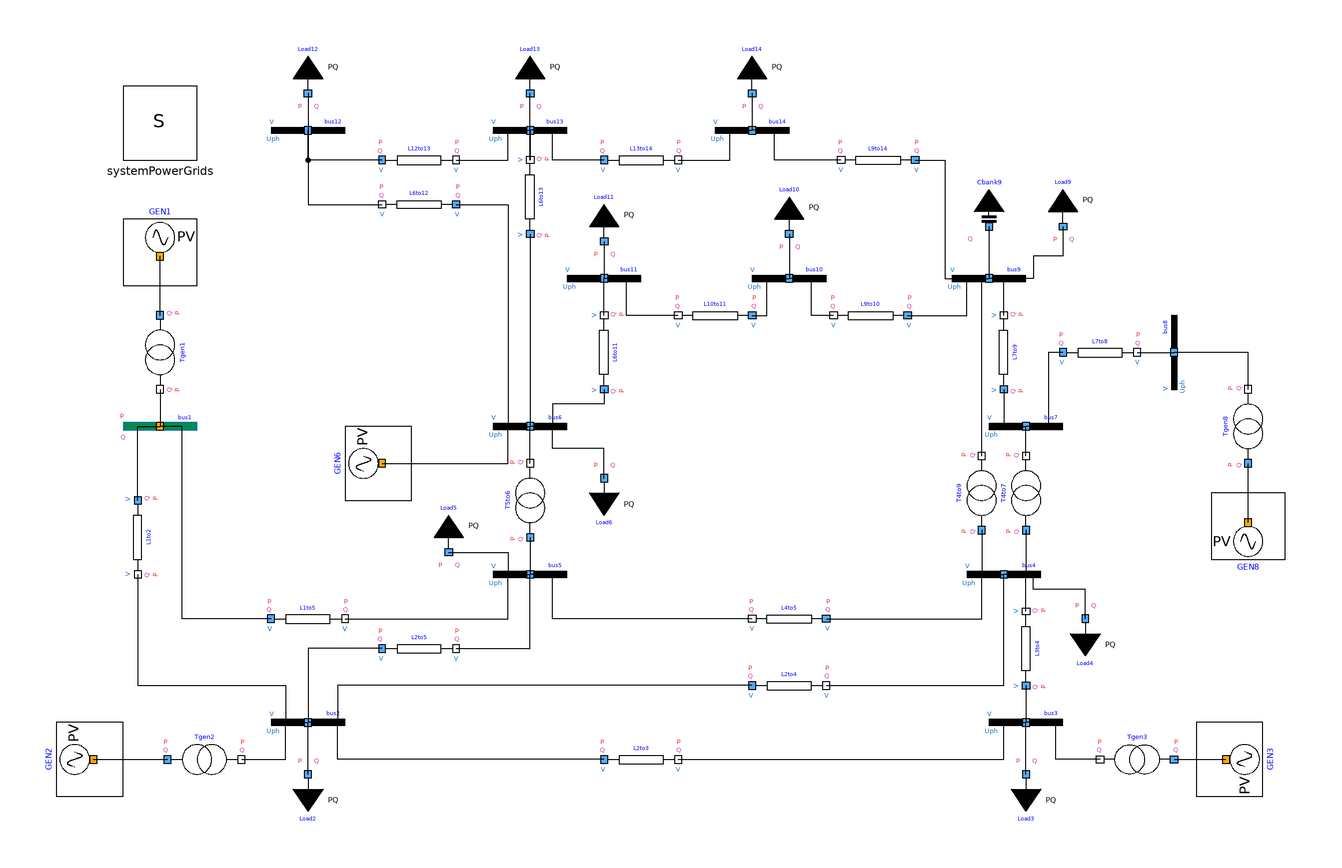

Above is the diagram view of the following Modelica model: its components placed by their Placement annotations and its connect equations drawn as lines.

model IEEE14busPowerFlow "Power flow model of the IEEE 14-bus benchmark"
  extends Modelica.Icons.Example;
  inner PowerGridsMC.Electrical.System systemPowerGrids(showDataOnDiagramsPu=
        false)                                          annotation (
    Placement(transformation(origin={-130,82},    extent = {{-10, -10}, {10, 10}})));

// Buses
  PowerGridsMC.Electrical.PowerFlow.SlackBus bus1(
    SNom = 100e6,
    U = 69e3*1.0598,
    UNom = 69000)
    annotation (
    Placement(visible = true, transformation(origin = {-130, 0}, extent = {{-10, -10}, {10, 10}}, rotation = 0)));
  PowerGridsMC.Electrical.Buses.Bus bus2(
    SNom = 100e6,
    UNom = 69e3)
    annotation (
    Placement(visible = true, transformation(origin = {-90, -80}, extent = {{-10, -10}, {10, 10}}, rotation = 0)));
  PowerGridsMC.Electrical.Buses.Bus bus3(
    SNom = 100e6,
    UNom = 69e3)
    annotation (
    Placement(visible = true, transformation(origin={104,-80},    extent = {{-10, -10}, {10, 10}}, rotation = 0)));
  PowerGridsMC.Electrical.Buses.Bus bus4(
    SNom = 100e6,
    UNom = 69e3)
    annotation (
    Placement(visible = true, transformation(origin={98,-40},     extent = {{-10, -10}, {10, 10}}, rotation = 0)));
  PowerGridsMC.Electrical.Buses.Bus bus5(
    SNom = 100e6,
    UNom = 69e3)
    annotation (
    Placement(visible = true, transformation(origin = {-30, -40}, extent = {{-10, -10}, {10, 10}}, rotation = 0)));
  PowerGridsMC.Electrical.Buses.Bus bus6(
    SNom = 100e6,
    UNom = 13.8e3)
    annotation (
    Placement(visible = true, transformation(origin = {-30, 0}, extent = {{-10, -10}, {10, 10}}, rotation = 0)));
  PowerGridsMC.Electrical.Buses.Bus bus7(
    SNom = 100e6,
    UNom = 13.8e3)
    annotation (
    Placement(visible = true, transformation(origin={104,0},    extent = {{-10, -10}, {10, 10}}, rotation = 0)));
  PowerGridsMC.Electrical.Buses.Bus bus8(
    SNom = 100e6,
    UNom = 13.8e3)
    annotation (
    Placement(visible = true, transformation(origin={144,20},    extent = {{-10, -10}, {10, 10}}, rotation = 90)));
  PowerGridsMC.Electrical.Buses.Bus bus9(
    SNom = 100e6,
    UNom = 13.8e3)
    annotation (
    Placement(visible = true, transformation(origin={94,40},     extent = {{-10, -10}, {10, 10}}, rotation = 0)));
  PowerGridsMC.Electrical.Buses.Bus bus10(
    SNom = 100e6,
    UNom = 13.8e3)
    annotation (
    Placement(visible = true, transformation(origin = {40, 40}, extent = {{-10, -10}, {10, 10}}, rotation = 0)));
  PowerGridsMC.Electrical.Buses.Bus bus11(
    SNom = 100e6,
    UNom = 13.8e3)
    annotation (
    Placement(visible = true, transformation(origin = {-10, 40}, extent = {{-10, -10}, {10, 10}}, rotation = 0)));
  PowerGridsMC.Electrical.Buses.Bus bus12(
    SNom = 100e6,
    UNom = 13.8e3)
    annotation (
    Placement(visible = true, transformation(origin = {-90, 80}, extent = {{-10, -10}, {10, 10}}, rotation = 0)));
  PowerGridsMC.Electrical.Buses.Bus bus13(
    SNom = 100e6,
    UNom = 13.8e3)
    annotation (
    Placement(visible = true, transformation(origin = {-30, 80}, extent = {{-10, -10}, {10, 10}}, rotation = 0)));
  PowerGridsMC.Electrical.Buses.Bus bus14(
    SNom = 100e6,
    UNom = 13.8e3)
    annotation (
    Placement(visible = true, transformation(origin = {30, 80}, extent = {{-10, -10}, {10, 10}}, rotation = 0)));

// Lines
  PowerGridsMC.Electrical.Branches.LineConstantImpedance L1to2(
    portVariablesPhases = true,
    R = 0.922682,
    X = 2.81708,
    G = 0,
    B = 0.00110901,
    SNom = 100e6,
    UNom = 69e3)
    annotation (
    Placement(visible = true, transformation(origin={-136,-30},    extent = {{-10, -10}, {10, 10}}, rotation = -90)));
  PowerGridsMC.Electrical.Branches.LineConstantImpedanceWithBreakers L1to5(
    portVariablesPhases = true,
    R = 2.57237,
    X = 10.6189,
    B = 0.0010334,
    G = 0,
    SNom = 100e6,
    UNom = 69e3)
    annotation (
    Placement(visible = true, transformation(origin = {-90, -52}, extent = {{-10, -10}, {10, 10}}, rotation = 0)));
  PowerGridsMC.Electrical.Branches.LineConstantImpedance L2to3(
    portVariablesPhases = true,
    R = 2.23719,
    X = 9.42535,
    G = 0,
    B = 0.000919975,
    SNom=100000000,
    UNom=69000,
    showPortData=true)
    annotation (
    Placement(visible = true, transformation(origin = {0, -90}, extent = {{-10, -10}, {10, 10}}, rotation = 0)));
  PowerGridsMC.Electrical.Branches.LineConstantImpedance L2to4(
    portVariablesPhases = true,
    R = 2.76662,
    X = 8.3946,
    G = 0,
    B = 0.000714136,
    SNom = 100e6,
    UNom = 69e3)
    annotation (
    Placement(visible = true, transformation(origin = {40, -70}, extent = {{-10, -10}, {10, 10}}, rotation = 0)));
  PowerGridsMC.Electrical.Branches.LineConstantImpedance L2to5(
    portVariablesPhases = true,
    R = 2.71139,
    X = 8.27843,
    G = 0,
    B = 0.000726738,
    SNom = 100e6,
    UNom = 69e3)
    annotation (
    Placement(visible = true, transformation(origin = {-60, -60}, extent = {{-10, -10}, {10, 10}}, rotation = 0)));
  PowerGridsMC.Electrical.Branches.LineConstantImpedance L3to4(
    portVariablesPhases = true,
    R = 3.19035,
    X = 8.14274,
    G = 0,
    B = 0.000268851,
    SNom = 100e6,
    UNom = 69e3)
    annotation (
    Placement(visible = true, transformation(origin={104,-60},    extent = {{10, -10}, {-10, 10}}, rotation = -90)));
  PowerGridsMC.Electrical.Branches.LineConstantImpedance L4to5(
    portVariablesPhases = true,
    R = 0.635593,
    X = 2.00486,
    G = 0,
    B = 0,
    SNom = 100e6,
    UNom = 69e3)
    annotation (
    Placement(visible = true, transformation(origin = {40, -52}, extent = {{10, -10}, {-10, 10}}, rotation = 0)));
  PowerGridsMC.Electrical.Branches.LineConstantImpedance L6to11(
    portVariablesPhases = true,
    R = 0.18088,
    X = 0.378785,
    G = 0,
    B = 0,
    SNom = 100e6,
    UNom = 13.8e3)
    annotation (
    Placement(visible = true, transformation(origin = {-10, 20}, extent = {{10, -10}, {-10, 10}}, rotation = -90)));
  PowerGridsMC.Electrical.Branches.LineConstantImpedance L6to12(
    portVariablesPhases = true,
    R = 0.23407,
    X = 0.487165,
    G = 0,
    B = 0,
    SNom = 100e6,
    UNom = 13.8e3)
    annotation (
    Placement(visible = true, transformation(origin = {-60, 60}, extent = {{10, -10}, {-10, 10}}, rotation = 0)));
  PowerGridsMC.Electrical.Branches.LineConstantImpedance L6to13(
    portVariablesPhases = true,
    R = 0.125976,
    X = 0.248086,
    G = 0,
    B = 0,
    SNom = 100e6,
    UNom = 13.8e3)
    annotation (
    Placement(visible = true, transformation(origin = {-30, 62}, extent = {{10, -10}, {-10, 10}}, rotation = -90)));
  PowerGridsMC.Electrical.Branches.LineConstantImpedance L7to8(
    portVariablesPhases = true,
    R = 0,
    X = 0.33546,
    G = 0,
    B = 0,
    SNom = 100e6,
    UNom = 13.8e3)
    annotation (
    Placement(visible = true, transformation(origin={124,20},    extent = {{-10, -10}, {10, 10}}, rotation = 0)));
  PowerGridsMC.Electrical.Branches.LineConstantImpedance L7to9(
    portVariablesPhases = true,
    R = 0,
    X = 0.209503,
    G = 0,
    B = 0,
    SNom = 100e6,
    UNom = 13.8e3)
    annotation (
    Placement(visible = true, transformation(origin={98,20},     extent = {{10, -10}, {-10, 10}}, rotation = -90)));
  PowerGridsMC.Electrical.Branches.LineConstantImpedance L9to10(
    portVariablesPhases = true,
    R = 0.060579,
    X = 0.160922,
    G = 0,
    B = 0,
    SNom = 100e6,
    UNom = 13.8e3)
    annotation (
    Placement(visible = true, transformation(origin={62,30},    extent = {{10, -10}, {-10, 10}}, rotation = 0)));
  PowerGridsMC.Electrical.Branches.LineConstantImpedance L9to14(
    portVariablesPhases = true,
    R = 0.242068,
    X = 0.514912,
    G = 0,
    B = 0,
    SNom = 100e6,
    UNom = 13.8e3)
    annotation (
    Placement(visible = true, transformation(origin={64,72},    extent = {{10, -10}, {-10, 10}}, rotation = 0)));
  PowerGridsMC.Electrical.Branches.LineConstantImpedance L10to11(
    portVariablesPhases = true,
    R = 0.156256,
    X = 0.365778,
    G = 0,
    B = 0,
    SNom = 100e6,
    UNom = 13.8e3)
    annotation (
    Placement(visible = true, transformation(origin = {20, 30}, extent = {{10, -10}, {-10, 10}}, rotation = 0)));
  PowerGridsMC.Electrical.Branches.LineConstantImpedance L12to13(
    portVariablesPhases = true,
    R = 0.42072,
    X = 0.380651,
    G = 0,
    B = 0,
    SNom=100000000,
    UNom=13800,
    showPortData=true)
    annotation (
    Placement(visible = true, transformation(origin = {-60, 72}, extent = {{-10, -10}, {10, 10}}, rotation = 0)));
  PowerGridsMC.Electrical.Branches.LineConstantImpedance L13to14(
    portVariablesPhases = true,
    R = 0.325519,
    X = 0.662763,
    G = 0,
    B = 0,
    SNom = 100e6,
    UNom = 13.8e3)
    annotation (
    Placement(visible = true, transformation(origin = {0, 72}, extent = {{-10, -10}, {10, 10}}, rotation = 0)));

// LOADS
  PowerGridsMC.Electrical.Loads.LoadPQ Load2(
    portVariablesPhases=true,
    P=21.7e6,
    Q=12.7e6,
    SNom=100e6,
    UNom=69e3) annotation (Placement(visible=true, transformation(
        origin={-90,-94},
        extent={{-10,-10},{10,10}},
        rotation=0)));
  PowerGridsMC.Electrical.Loads.LoadPQ Load3(
    portVariablesPhases=true,
    P=94.2e6,
    Q=19.1e6,
    SNom=100e6,
    UNom=69e3) annotation (Placement(visible=true, transformation(
        origin={104,-94},
        extent={{-10,-10},{10,10}},
        rotation=0)));
  PowerGridsMC.Electrical.Loads.LoadPQ Load4(
    portVariablesPhases=true,
    P=47.8e6,
    Q=-3.9e6,
    SNom=100e6,
    UNom=69e3) annotation (Placement(transformation(origin = {120, -52}, extent = {{-10, -10}, {10, 10}})));
  PowerGridsMC.Electrical.Loads.LoadPQ Load5(
    portVariablesPhases=true,
    P=7.6e6,
    Q=1.6e6,
    SNom=100e6,
    UNom=69e3) annotation (Placement(transformation(origin = {-52, -34}, extent = {{10, -10}, {-10, 10}}, rotation = -180)));
  PowerGridsMC.Electrical.Loads.LoadPQ Load6(
    portVariablesPhases=true,
    P=11.2e6,
    Q=7.5e6,
    SNom=100e6,
    UNom=13.8e3) annotation (Placement(transformation(origin = {-10, -14}, extent = {{-10, -10}, {10, 10}})));
  PowerGridsMC.Electrical.Loads.LoadPQ Load9(
    portVariablesPhases=true,
    P=29.5e6,
    Q=16.6e6,
    SNom=100e6,
    UNom=13.8e3) annotation (Placement(transformation(origin = {114, 54}, extent = {{10, -10}, {-10, 10}}, rotation = -180)));
  PowerGridsMC.Electrical.Loads.LoadPQ Load10(
    portVariablesPhases=true,
    P=9e6,
    Q=5.8e6,
    SNom=100e6,
    UNom=13.8e3) annotation (Placement(transformation(origin = {40, 52}, extent = {{10, -10}, {-10, 10}}, rotation = -180)));
  PowerGridsMC.Electrical.Loads.LoadPQ Load11(
    portVariablesPhases=true,
    P=3.5e6,
    Q=1.8e6,
    SNom=100e6,
    UNom=13.8e3) annotation (Placement(transformation(origin = {-10, 50}, extent = {{10, -10}, {-10, 10}}, rotation = -180)));
  PowerGridsMC.Electrical.Loads.LoadPQ Load12(
    portVariablesPhases=true,
    P=6.1e6,
    Q=1.6e6,
    SNom=100e6,
    UNom=13.8e3) annotation (Placement(transformation(origin = {-90, 90}, extent = {{10, -10}, {-10, 10}}, rotation = -180)));
  PowerGridsMC.Electrical.Loads.LoadPQ Load13(
    portVariablesPhases=true,
    P=13.8e6,
    Q=5.8e6,
    SNom=100e6,
    UNom=13.8e3) annotation (Placement(transformation(origin = {-30, 90}, extent = {{10, -10}, {-10, 10}}, rotation = -180)));
  PowerGridsMC.Electrical.Loads.LoadPQ Load14(
    portVariablesPhases=true,
    P=14.9e6,
    Q=5e6,
    SNom=100e6,
    UNom=13.8e3) annotation (Placement(transformation(origin = {30, 90}, extent = {{10, -10}, {-10, 10}}, rotation = -180)));

// Capacitor bank
  PowerGridsMC.Electrical.Banks.CapacitorBankFixed Cbank9(
    portVariablesPhases = true,
    B = 0.099769,
    SNom = 100e6,
    UNom = 13.8e3)
    annotation (
    Placement(visible = true, transformation(origin={94,54},     extent = {{-10, -10}, {10, 10}}, rotation = 180)));

// Transformers
  PowerGridsMC.Electrical.Branches.TransformerFixedRatio T4to7(
    portVariablesPhases=true,
    R=0,
    X=0.398248,
    B=0,
    G=0,
    rFixed=0.204082,
    SNom=100e6,
    UNomA=69e3,
    UNomB=13.8e3) annotation (Placement(visible=true, transformation(
        origin={104,-18},
        extent={{10,10},{-10,-10}},
        rotation=-90)));
  PowerGridsMC.Electrical.Branches.TransformerFixedRatio T4to9(
    portVariablesPhases=true,
    R=0,
    X=1.05919,
    B=0,
    G=0,
    rFixed=0.208333,
    SNom=100e6,
    UNomA=69.0e3,
    UNomB=13.8e3) annotation (Placement(visible=true, transformation(
        origin={92,-18},
        extent={{-10,-10},{10,10}},
        rotation=90)));
  PowerGridsMC.Electrical.Branches.TransformerFixedRatio T5to6(
    portVariablesPhases=true,
    R=0,
    X=0.479948,
    B=0,
    G=0,
    rFixed=0.212766,
    SNom=100e6,
    UNomA=69e3,
    UNomB=13.8e3) annotation (Placement(visible=true, transformation(
        origin={-30,-20},
        extent={{-10,-10},{10,10}},
        rotation=90)));
  PowerGridsMC.Electrical.Branches.TransformerFixedRatio Tgen1(
    portVariablesPhases=true,
    R=0,
    X=0.393146,
    B=0,
    G=0,
    rFixed=2.875,
    SNom=1211e6,
    UNomA=24e3,
    UNomB=69e3) annotation (Placement(visible=true, transformation(
        origin={-130,20},
        extent={{-10,-10},{10,10}},
        rotation=-90)));
  PowerGridsMC.Electrical.Branches.TransformerFixedRatioWithBreaker Tgen2(
    portVariablesPhases = true,
    R = 0,
    X = 0.425089,
    B = 0,
    G = 0,
    rFixed = 2.875,
    SNom = 1120e6,
    UNomA = 24e3,
    UNomB = 69e3)
    annotation (
    Placement(visible = true, transformation(origin={-118,-90},    extent = {{-10, -10}, {10, 10}}, rotation = 0)));
  PowerGridsMC.Electrical.Branches.TransformerFixedRatio Tgen3(
    portVariablesPhases=true,
    R=0,
    X=0.288545,
    B=0,
    G=0,
    rFixed=3.45,
    SNom=1650e6,
    UNomA=20e3,
    UNomB=69e3) annotation (Placement(visible=true, transformation(
        origin={134,-90},
        extent={{10,-10},{-10,10}},
        rotation=0)));
  PowerGridsMC.Electrical.Branches.TransformerFixedRatio Tgen8(
    portVariablesPhases=true,
    R=0,
    X=0.076176,
    B=0,
    G=0,
    rFixed=0.766667,
    SNom=250e6,
    UNomA=18e3,
    UNomB=13.8e3) annotation (Placement(visible=true, transformation(
        origin={164,0},
        extent={{-10,-10},{10,10}},
        rotation=90)));

// Generators
  PowerGridsMC.Electrical.PowerFlow.PVBus GEN1(
    portVariablesPhases = true,
    SNom=1211000000,
    UNom=24000,
    P=-229290000,
    U=24000)
    annotation (
    Placement(visible = true, transformation(origin = {-130, 46}, extent = {{-10, -10}, {10, 10}}, rotation = 180)));
  PowerGridsMC.Electrical.PowerFlow.PVBus GEN2(
    portVariablesPhases = true,
    SNom=1120000000,
    UNom=24000,
    U=24000,
    P=-40000000)
    annotation (
    Placement(visible = true, transformation(origin={-148,-90},    extent = {{-10, -10}, {10, 10}}, rotation = -90)));
  PowerGridsMC.Electrical.PowerFlow.PVBus GEN3(
    portVariablesPhases = true,
    SNom=1650000000,
    UNom=20000,
    U=20000,
    P=0)
    annotation (
    Placement(visible = true, transformation(origin={158,-90},    extent = {{-10, -10}, {10, 10}}, rotation = 90)));
  PowerGridsMC.Electrical.PowerFlow.PVBus GEN6(
    portVariablesPhases = true,
    SNom=80000000,
    UNom=13800,
    U=13800,
    P = 0)
    annotation (
    Placement(visible = true, transformation(origin = {-70, -10}, extent = {{-10, -10}, {10, 10}}, rotation = -90)));
  PowerGridsMC.Electrical.PowerFlow.PVBus GEN8(
    portVariablesPhases = true,
    SNom=250000000,
    UNom=18000,
    U=18000,
    P = 0)
    annotation (
    Placement(visible = true, transformation(origin={164,-26},    extent = {{-10, -10}, {10, 10}}, rotation = 0)));

equation
  connect(bus12.terminal, L6to12.terminalB) annotation (
    Line(points = {{-90, 80}, {-90, 80}, {-90, 60}, {-70, 60}, {-70, 60}}));
  connect(L12to13.terminalA, bus12.terminal) annotation (
    Line(points={{-70,72},{-90,72},{-90,80}}));
  connect(L12to13.terminalB, bus13.terminal) annotation (
    Line(points = {{-50, 72}, {-36, 72}, {-36, 80}, {-30, 80}}));
  connect(L6to12.terminalA, bus6.terminal) annotation (
    Line(points = {{-50, 60}, {-36, 60}, {-36, 0}, {-30, 0}, {-30, 0}}));
  connect(L6to13.terminalA, bus6.terminal) annotation (
    Line(points = {{-30, 52}, {-30, 52}, {-30, 0}, {-30, 0}}));
  connect(L6to13.terminalB, bus13.terminal) annotation (
    Line(points = {{-30, 72}, {-30, 72}, {-30, 80}, {-30, 80}}));
  connect(bus13.terminal, L6to13.terminalB) annotation (
    Line(points = {{-30, 80}, {-30, 80}, {-30, 72}, {-30, 72}}));
  connect(L6to11.terminalA, bus6.terminal) annotation (
    Line(points = {{-10, 10}, {-10, 10}, {-10, 6}, {-24, 6}, {-24, 0}, {-30, 0}, {-30, 0}}));
  connect(L6to11.terminalB, bus11.terminal) annotation (
    Line(points = {{-10, 30}, {-10, 30}, {-10, 40}, {-10, 40}}));
  connect(L13to14.terminalA, bus13.terminal) annotation (
    Line(points = {{-10, 72}, {-24, 72}, {-24, 80}, {-30, 80}}));
  connect(L13to14.terminalB, bus14.terminal) annotation (
    Line(points = {{10, 72}, {24, 72}, {24, 80}, {30, 80}}));
  connect(L9to14.terminalB, bus14.terminal) annotation (
    Line(points={{54,72},{36,72},{36,80},{30,80}}));
  connect(L9to14.terminalA, bus9.terminal) annotation (
    Line(points={{74,72},{82,72},{82,40},{94,40}}));
  connect(L10to11.terminalB, bus11.terminal) annotation (
    Line(points = {{10, 30}, {-4, 30}, {-4, 40}, {-10, 40}, {-10, 40}}));
  connect(L10to11.terminalA, bus10.terminal) annotation (
    Line(points = {{30, 30}, {34, 30}, {34, 40}, {40, 40}, {40, 40}}));
  connect(L9to10.terminalB, bus10.terminal) annotation (
    Line(points={{52,30},{46,30},{46,40},{40,40}}));
  connect(L9to10.terminalA, bus9.terminal) annotation (
    Line(points={{72,30},{88,30},{88,40},{94,40}}));
  connect(L7to8.terminalA, bus7.terminal) annotation (
    Line(points={{114,20},{110,20},{110,0},{104,0}}));
  connect(L7to9.terminalA, bus7.terminal) annotation (
    Line(points={{98,10},{98,0},{104,0}}));
  connect(L7to9.terminalB, bus9.terminal) annotation (
    Line(points={{98,30},{98,40},{94,40}}));
  connect(L7to8.terminalB, bus8.terminal) annotation (
    Line(points={{134,20},{144,20}}));
  connect(T4to9.terminalA, bus4.terminal) annotation (
    Line(points={{92,-28},{92,-40},{98,-40}}));
  connect(T4to9.terminalB, bus9.terminal) annotation (
    Line(points={{92,-8},{92,40},{94,40}}));
  connect(T5to6.terminalB, bus6.terminal) annotation (
    Line(points = {{-30, -10}, {-30, -10}, {-30, 0}, {-30, 0}}));
  connect(T5to6.terminalA, bus5.terminal) annotation (
    Line(points = {{-30, -30}, {-30, -30}, {-30, -40}, {-30, -40}}));
  connect(L1to2.terminalA, bus1.terminal) annotation (
    Line(points={{-136,-20},{-136,0},{-130,0}}));
  connect(L1to2.terminalB, bus2.terminal) annotation (
    Line(points={{-136,-40},{-136,-70},{-96,-70},{-96,-80},{-90,-80}}));
  connect(L1to5.terminalA, bus1.terminal) annotation (
    Line(points = {{-100, -52}, {-124, -52}, {-124, 0}, {-130, 0}, {-130, 0}}));
  connect(L1to5.terminalB, bus5.terminal) annotation (
    Line(points = {{-80, -52}, {-36, -52}, {-36, -40}, {-30, -40}, {-30, -40}}));
  connect(L2to5.terminalB, bus5.terminal) annotation (
    Line(points = {{-50, -60}, {-30, -60}, {-30, -40}, {-30, -40}}));
  connect(L4to5.terminalB, bus5.terminal) annotation (
    Line(points = {{30, -52}, {-24, -52}, {-24, -40}, {-30, -40}, {-30, -40}}));
  connect(L2to5.terminalA, bus2.terminal) annotation (
    Line(points = {{-70, -60}, {-90, -60}, {-90, -80}, {-90, -80}}));
  connect(L2to4.terminalA, bus2.terminal) annotation (
    Line(points = {{30, -70}, {-82, -70}, {-82, -80}, {-90, -80}, {-90, -80}}));
  connect(L3to4.terminalB, bus4.terminal) annotation (
    Line(points={{104,-50},{104,-40},{98,-40}}));
  connect(L3to4.terminalA, bus3.terminal) annotation (
    Line(points={{104,-70},{104,-80}}));
  connect(L2to4.terminalB, bus4.terminal) annotation (
    Line(points={{50,-70},{98,-70},{98,-40}}));
  connect(L4to5.terminalA, bus4.terminal) annotation (
    Line(points={{50,-52},{92,-52},{92,-40},{98,-40}}));
  connect(L2to3.terminalB, bus3.terminal) annotation (
    Line(points={{10,-90},{98,-90},{98,-80},{104,-80}}));
  connect(Tgen8.terminalB, bus8.terminal) annotation (
    Line(points={{164,10},{164,20},{144,20}}));
  connect(Tgen3.terminalB, bus3.terminal) annotation (
    Line(points={{124,-90},{112,-90},{112,-80},{104,-80}}));
  connect(Tgen2.terminalB, bus2.terminal) annotation (
    Line(points={{-108,-90},{-96,-90},{-96,-80},{-90,-80}}));
  connect(Tgen1.terminalB, bus1.terminal) annotation (
    Line(points = {{-130, 10}, {-130, 0}}));
  connect(Load12.terminal, bus12.terminal) annotation (
    Line(points={{-90,90},{-90,80}}));
  connect(bus13.terminal, Load13.terminal) annotation (
    Line(points={{-30,80},{-30,90}}));
  connect(Load14.terminal, bus14.terminal) annotation (
    Line(points={{30,90},{30,80}}));
  connect(Load11.terminal, bus11.terminal) annotation (
    Line(points={{-10,50},{-10,40}}));
  connect(Load10.terminal, bus10.terminal) annotation (
    Line(points={{40,52},{40,40}}));
  connect(Cbank9.terminal, bus9.terminal) annotation (
    Line(points={{94,54},{94,40}}));
  connect(Load9.terminal, bus9.terminal) annotation (
    Line(points={{114,54},{114,46},{106,46},{106,40},{94,40}}));
  connect(Load6.terminal, bus6.terminal) annotation (
    Line(points={{-10,-14},{-10,-6},{-24,-6},{-24,0},{-30,0}}));
  connect(Load5.terminal, bus5.terminal) annotation (
    Line(points = {{-52, -34}, {-36, -34}, {-36, -40}, {-30, -40}}));
  connect(Load3.terminal, bus3.terminal) annotation (
    Line(points={{104,-94},{104,-80}}));
  connect(Load2.terminal, bus2.terminal) annotation (
    Line(points = {{-90, -94}, {-90, -80}}));
  connect(L2to3.terminalA, bus2.terminal) annotation (
    Line(points = {{-10, -90}, {-82, -90}, {-82, -80}, {-90, -80}, {-90, -80}}));
  connect(Tgen1.terminalA, GEN1.terminal) annotation (
    Line(points = {{-130, 30}, {-130, 46}}));
  connect(GEN2.terminal, Tgen2.terminalA) annotation (
    Line(points={{-148,-90},{-128,-90}}));
  connect(Tgen3.terminalA, GEN3.terminal) annotation (
    Line(points={{144,-90},{158,-90}}));
  connect(GEN8.terminal, Tgen8.terminalA) annotation (
    Line(points={{164,-26},{164,-10}}));
  connect(Load4.terminal, bus4.terminal) annotation (
    Line(points={{120,-52},{120,-44},{106,-44},{106,-40},{98,-40}}));
  connect(GEN6.terminal, bus6.terminal) annotation (
    Line(points = {{-70, -10}, {-36, -10}, {-36, 0}, {-30, 0}, {-30, 0}}));
  connect(T4to7.terminalA, bus4.terminal) annotation (
    Line(points={{104,-28},{104,-40},{98,-40}}));
  connect(T4to7.terminalB, bus7.terminal) annotation (
    Line(points={{104,-8},{104,0}}));
  annotation (
    Diagram(coordinateSystem(extent={{-160,120},{180,-120}})),
    experiment(StartTime = 0, StopTime = 1, Tolerance = 1e-6, Interval = 0.002),
    __OpenModelica_commandLineOptions = "--daeMode --tearingMethod=minimalTearing",
    __OpenModelica_simulationFlags(nls="kinsol", lv="LOG_INIT_HOMOTOPY"),
    Documentation(info="<html>
<p><i><span style=\"font-family: Arial; font-size: 12pt;\">Library PowerGridsMC was forked from https://github.com/PowerGrids/PowerGrids on 22 November 2024.</span></i></p>
<p><i><span style=\"font-size: 12pt;\">The following info is derived from the original version on that source, modified whenever changes introduced in this fork require this.</span></i></p>
<p>************************** </p>
</html>"));
end IEEE14busPowerFlow;